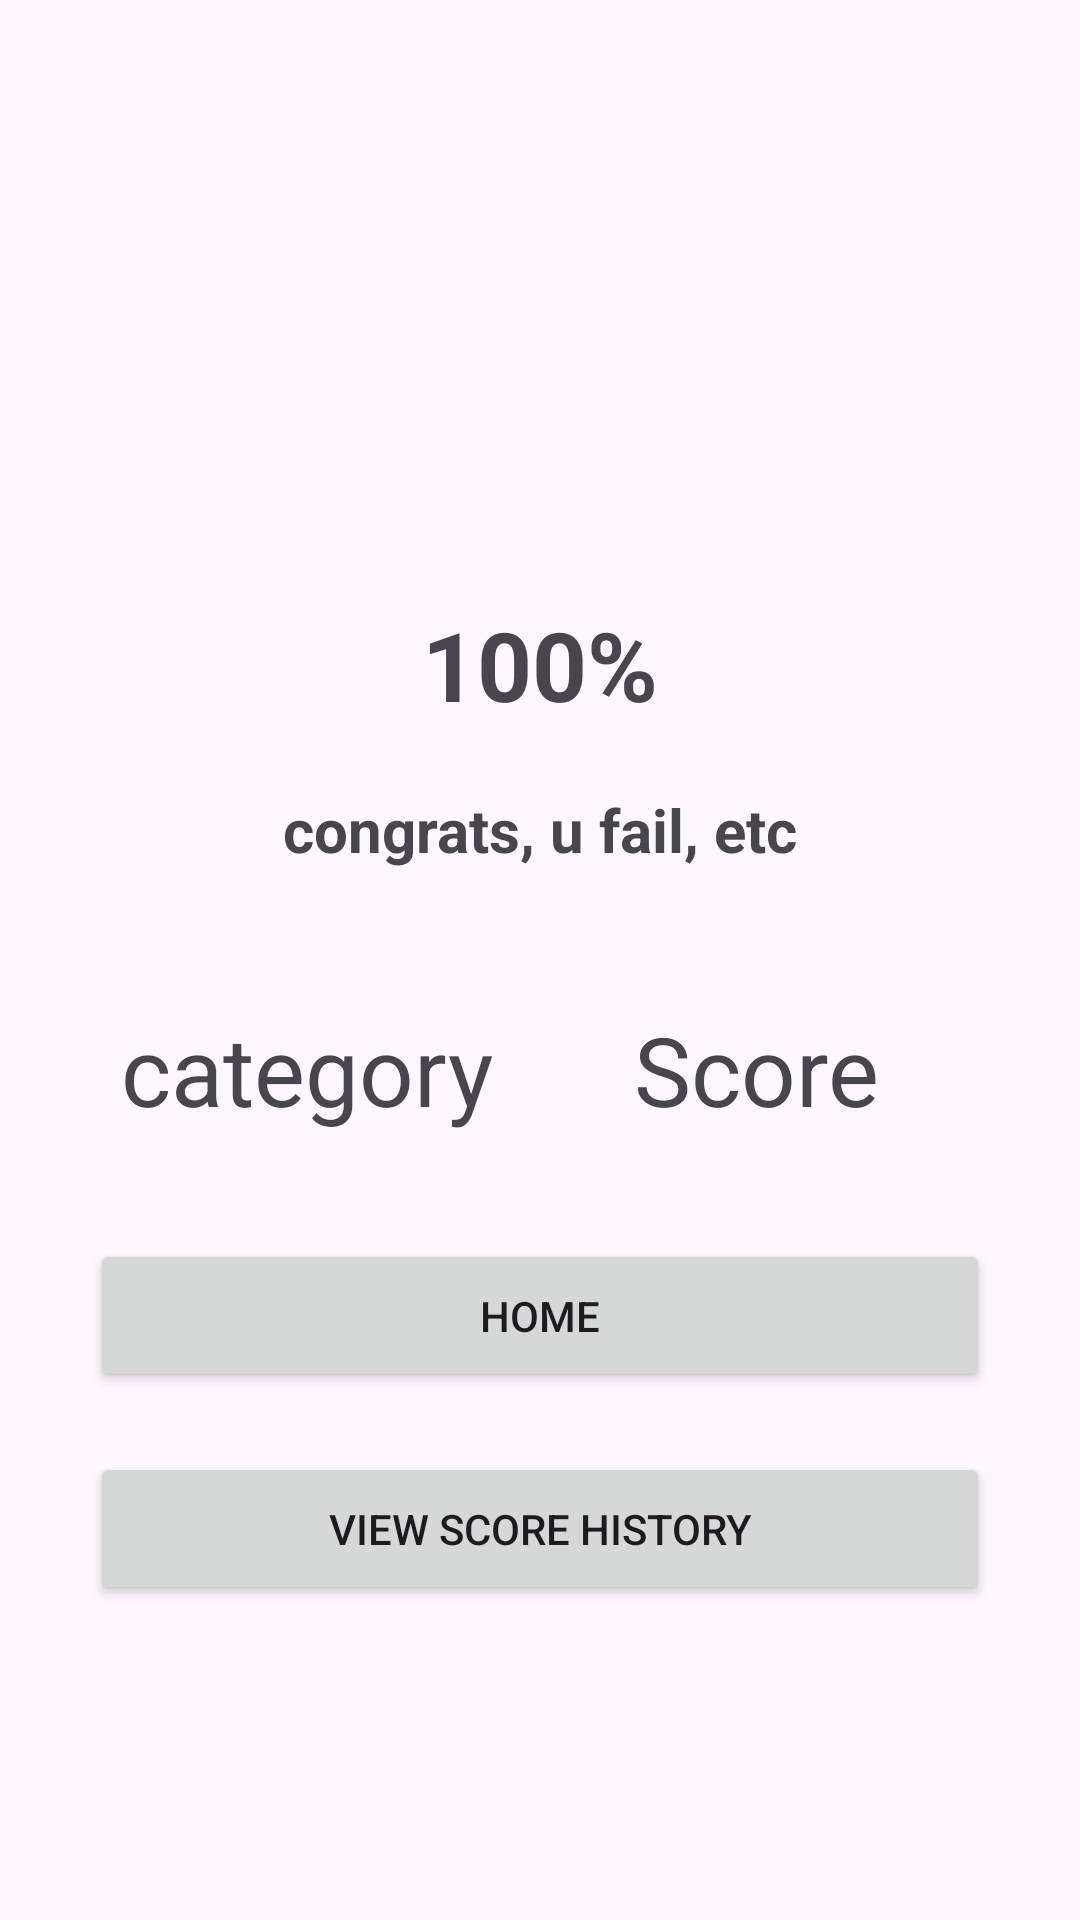

Reconstruct the res/layout file that produces this screen, plus the resources it refers to.
<!-- AndroidManifest.xml: application theme Theme.RevieweRCOmpanion -->
<!-- res/layout/activity_view_score.xml -->
<?xml version="1.0" encoding="utf-8"?>
<androidx.constraintlayout.widget.ConstraintLayout xmlns:android="http://schemas.android.com/apk/res/android"
    xmlns:app="http://schemas.android.com/apk/res-auto"
    xmlns:tools="http://schemas.android.com/tools"
    android:layout_width="match_parent"
    android:layout_height="match_parent"
    android:gravity="center"
    android:orientation="vertical"
    android:padding="30dp"
    tools:context=".activityViewScore">

    <TextView
        android:id="@+id/percentage"
        android:layout_width="wrap_content"
        android:layout_height="wrap_content"
        android:padding="10dp"
        android:text="100%"
        android:textAlignment="center"
        android:textSize="32sp"
        android:textStyle="bold"
        app:layout_constraintBottom_toTopOf="@+id/Home"
        app:layout_constraintEnd_toEndOf="parent"
        app:layout_constraintStart_toStartOf="parent"
        app:layout_constraintTop_toTopOf="parent" />

    <TextView
        android:id="@+id/percentIndicator"
        android:layout_width="match_parent"
        android:layout_height="wrap_content"
        android:padding="10dp"
        android:text="congrats, u fail, etc"
        android:textAlignment="center"
        android:textSize="20sp"
        android:textStyle="bold"
        app:layout_constraintEnd_toEndOf="parent"
        app:layout_constraintStart_toStartOf="parent"
        app:layout_constraintTop_toBottomOf="@+id/percentage" />


    <TextView
        android:id="@+id/category"
        android:layout_width="0dp"
        android:layout_height="wrap_content"
        android:padding="10dp"
        android:text="category"
        android:textAlignment="center"
        android:textSize="32sp"
        app:layout_constraintBottom_toTopOf="@+id/Home"
        app:layout_constraintStart_toStartOf="@+id/Home"
        app:layout_constraintTop_toBottomOf="@+id/percentIndicator" />

    <TextView
        android:id="@+id/score_view"
        android:layout_width="0dp"
        android:layout_height="wrap_content"
        android:padding="10dp"
        android:text="Score"
        android:textAlignment="center"
        android:textSize="32sp"
        app:layout_constraintBottom_toBottomOf="@+id/category"
        app:layout_constraintEnd_toEndOf="@+id/Home"
        app:layout_constraintStart_toEndOf="@+id/category" />

    <Button
        android:id="@+id/Home"
        android:layout_width="match_parent"
        android:layout_height="wrap_content"
        android:padding="16dp"
        android:text="Home"
        android:layout_marginBottom="20dp"
        app:layout_constraintBottom_toTopOf="@+id/ScoreHistory"
        app:layout_constraintEnd_toEndOf="parent"
        app:layout_constraintStart_toStartOf="parent" />


    <Button
        android:id="@+id/ScoreHistory"
        android:layout_width="match_parent"
        android:layout_height="wrap_content"
        android:padding="16dp"
        android:layout_marginBottom="75dp"
        android:text="View Score History"
        app:layout_constraintBottom_toBottomOf="parent"
        app:layout_constraintEnd_toEndOf="parent"
        app:layout_constraintStart_toStartOf="parent" />
</androidx.constraintlayout.widget.ConstraintLayout>
<!-- resources referenced by this layout -->
<resources>
  <style name="Theme.RevieweRCOmpanion" parent="Base.Theme.RevieweRCOmpanion" />
  <style name="Base.Theme.RevieweRCOmpanion" parent="Theme.Material3.DayNight.NoActionBar">
          
          
      </style>
</resources>
